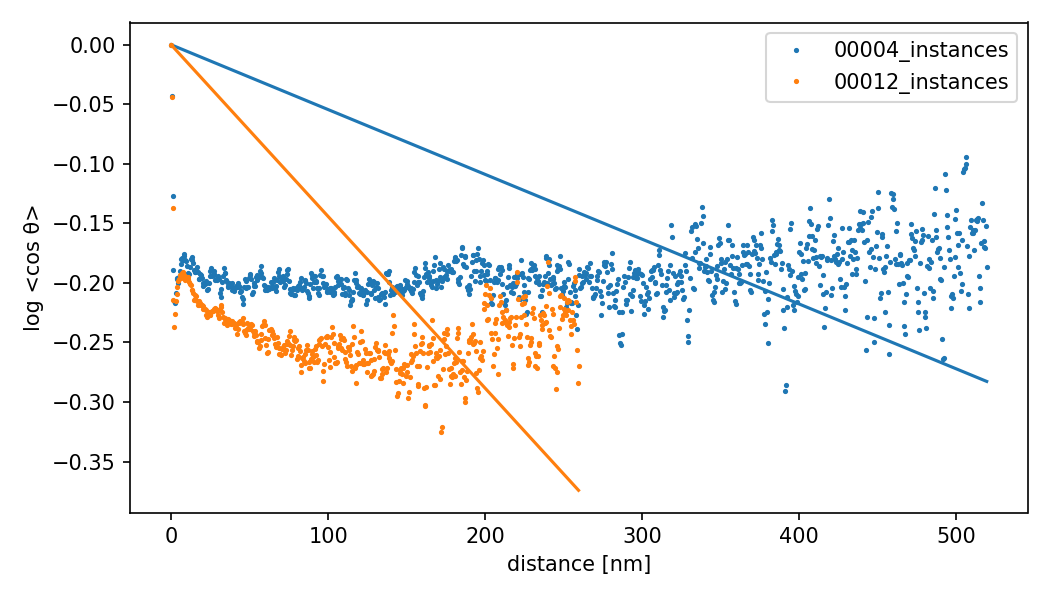

Source data for this figure (header and first rows):
sample, n_filaments, mean_length, p90_length, persistence_length, r_squared
00004_instances, 1301, 2254, 5197, 18375, -19.8
00012_instances, 1834, 1303, 2596, 6935, -18.07
